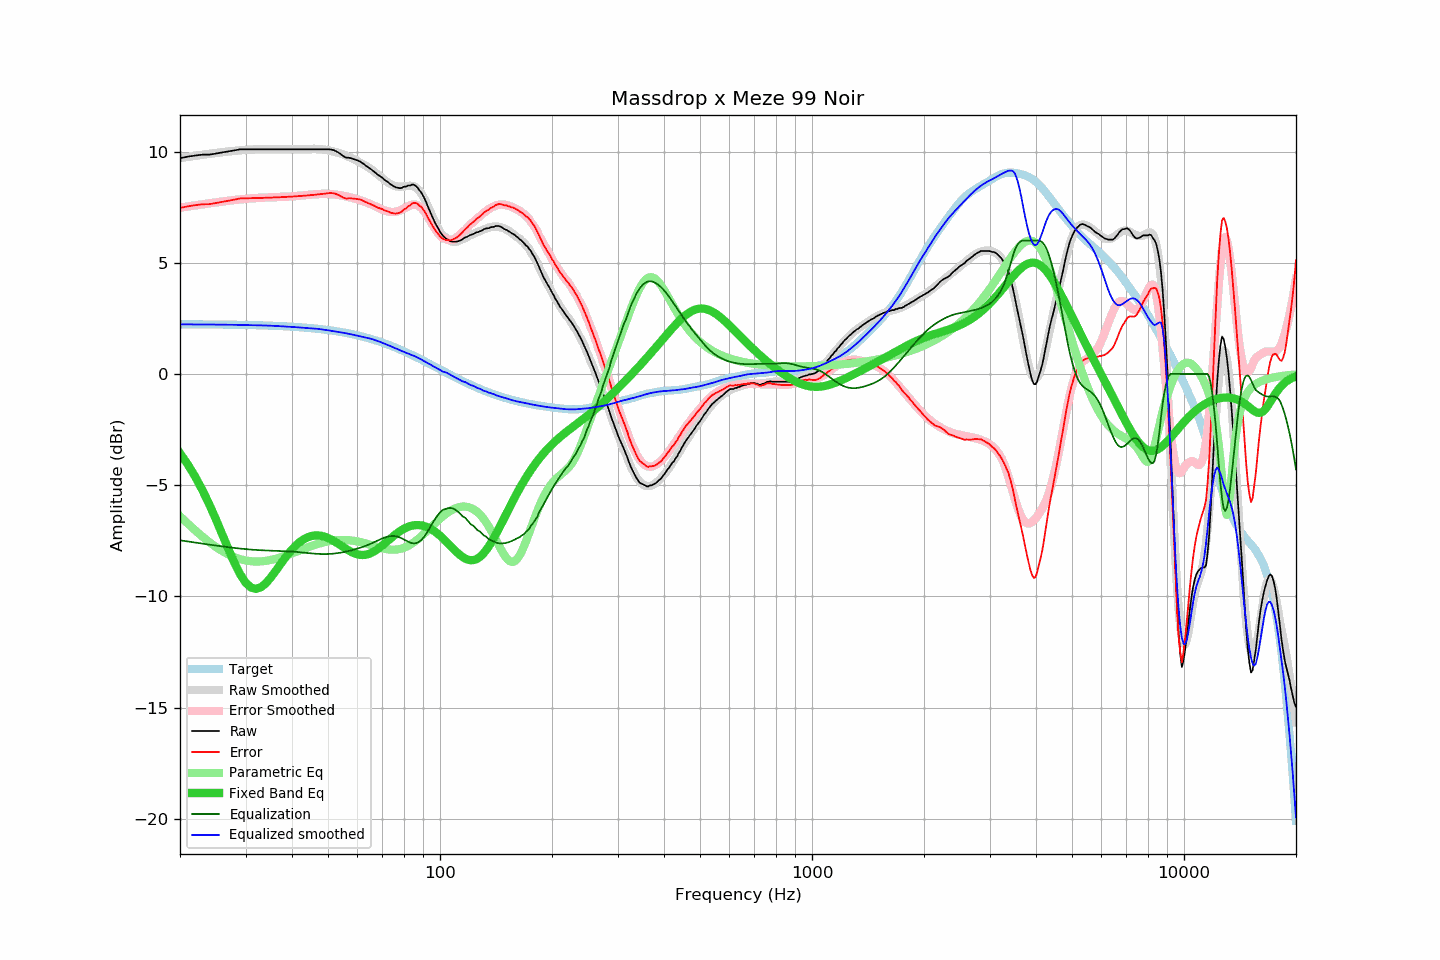

The file beside this chart, header and first rows:
frequency, raw, error, smoothed, error_smoothed, equalization, parametric_eq, equalized_raw, equalized_smoothed, target
20, 9.70, 7.47, 9.71, 7.48, -7.48, -3.56, 2.22, 2.23, 2.24
21, 9.77, 7.54, 9.76, 7.53, -7.53, -4.07, 2.24, 2.23, 2.23
22, 9.82, 7.59, 9.81, 7.58, -7.58, -4.63, 2.24, 2.23, 2.23
23, 9.86, 7.63, 9.86, 7.63, -7.63, -5.24, 2.23, 2.23, 2.23
24, 9.86, 7.63, 9.90, 7.67, -7.67, -5.88, 2.19, 2.22, 2.23
25, 9.91, 7.69, 9.94, 7.72, -7.72, -6.55, 2.20, 2.22, 2.22
26, 9.96, 7.74, 9.97, 7.75, -7.75, -7.22, 2.21, 2.22, 2.22
27, 10.00, 7.78, 10.00, 7.79, -7.79, -7.88, 2.21, 2.21, 2.22
28, 10.05, 7.84, 10.03, 7.82, -7.82, -8.49, 2.23, 2.21, 2.21
29, 10.10, 7.89, 10.05, 7.85, -7.85, -8.99, 2.25, 2.21, 2.21
30, 10.10, 7.90, 10.08, 7.87, -7.87, -9.37, 2.23, 2.20, 2.20
31, 10.10, 7.90, 10.09, 7.89, -7.89, -9.60, 2.21, 2.19, 2.20
32, 10.10, 7.91, 10.10, 7.91, -7.91, -9.66, 2.19, 2.19, 2.19
33, 10.10, 7.91, 10.11, 7.92, -7.92, -9.59, 2.18, 2.18, 2.19
34, 10.10, 7.92, 10.11, 7.93, -7.93, -9.42, 2.17, 2.18, 2.18
35, 10.10, 7.93, 10.11, 7.94, -7.94, -9.17, 2.16, 2.17, 2.17
36, 10.10, 7.94, 10.11, 7.95, -7.95, -8.90, 2.15, 2.16, 2.16
37, 10.10, 7.95, 10.11, 7.96, -7.96, -8.62, 2.14, 2.15, 2.16
38, 10.10, 7.96, 10.10, 7.97, -7.97, -8.35, 2.14, 2.14, 2.15
39, 10.10, 7.97, 10.10, 7.97, -7.97, -8.11, 2.13, 2.13, 2.14
40, 10.10, 7.98, 10.10, 7.98, -7.98, -7.89, 2.12, 2.12, 2.13
41, 10.10, 7.99, 10.10, 8.00, -8.00, -7.70, 2.10, 2.10, 2.11
42, 10.10, 8.00, 10.11, 8.01, -8.01, -7.55, 2.09, 2.09, 2.10
43, 10.10, 8.01, 10.11, 8.03, -8.03, -7.43, 2.07, 2.08, 2.09
44, 10.10, 8.03, 10.12, 8.05, -8.05, -7.35, 2.05, 2.07, 2.08
45, 10.10, 8.04, 10.12, 8.06, -8.06, -7.29, 2.04, 2.06, 2.06
46, 10.10, 8.06, 10.12, 8.08, -8.08, -7.26, 2.02, 2.05, 2.05
47, 10.10, 8.07, 10.12, 8.09, -8.09, -7.26, 2.01, 2.03, 2.03
48, 10.10, 8.09, 10.10, 8.10, -8.10, -7.28, 2.01, 2.01, 2.01
49, 10.10, 8.11, 10.08, 8.10, -8.10, -7.32, 2.00, 1.98, 1.99
50, 10.10, 8.13, 10.06, 8.09, -8.09, -7.37, 2.01, 1.96, 1.98
51, 10.09, 8.14, 10.03, 8.08, -8.08, -7.44, 2.01, 1.94, 1.96
52, 10.05, 8.12, 9.99, 8.07, -8.07, -7.52, 1.98, 1.92, 1.93
53, 9.98, 8.07, 9.95, 8.06, -8.06, -7.61, 1.93, 1.90, 1.91
54, 9.89, 8.00, 9.91, 8.03, -8.03, -7.70, 1.86, 1.88, 1.89
55, 9.79, 7.92, 9.86, 8.01, -8.01, -7.79, 1.78, 1.85, 1.87
56, 9.72, 7.88, 9.81, 7.98, -7.98, -7.87, 1.74, 1.83, 1.84
57, 9.72, 7.90, 9.76, 7.95, -7.95, -7.95, 1.77, 1.80, 1.82
58, 9.68, 7.89, 9.70, 7.92, -7.92, -8.02, 1.76, 1.78, 1.79
59, 9.64, 7.88, 9.63, 7.88, -7.88, -8.07, 1.76, 1.75, 1.76
60, 9.60, 7.87, 9.57, 7.85, -7.85, -8.11, 1.75, 1.72, 1.74
61, 9.55, 7.84, 9.50, 7.81, -7.81, -8.13, 1.74, 1.69, 1.71
62, 9.47, 7.79, 9.44, 7.77, -7.77, -8.14, 1.70, 1.67, 1.68
63, 9.38, 7.74, 9.37, 7.73, -7.73, -8.13, 1.65, 1.64, 1.65
64, 9.30, 7.69, 9.30, 7.69, -7.69, -8.10, 1.62, 1.62, 1.62
65, 9.22, 7.64, 9.23, 7.64, -7.64, -8.06, 1.58, 1.59, 1.58
66, 9.14, 7.59, 9.15, 7.59, -7.59, -8.01, 1.55, 1.56, 1.55
67, 9.05, 7.54, 9.06, 7.54, -7.54, -7.94, 1.51, 1.52, 1.52
68, 8.96, 7.48, 8.97, 7.49, -7.49, -7.87, 1.47, 1.48, 1.48
69, 8.89, 7.45, 8.88, 7.44, -7.44, -7.79, 1.45, 1.44, 1.45
70, 8.82, 7.41, 8.79, 7.39, -7.39, -7.71, 1.43, 1.40, 1.41
71, 8.72, 7.35, 8.71, 7.35, -7.35, -7.62, 1.37, 1.36, 1.37
72, 8.66, 7.33, 8.64, 7.32, -7.32, -7.53, 1.34, 1.32, 1.34
73, 8.58, 7.28, 8.58, 7.30, -7.30, -7.45, 1.29, 1.28, 1.30
74, 8.50, 7.24, 8.52, 7.28, -7.28, -7.36, 1.22, 1.24, 1.26
75, 8.44, 7.22, 8.47, 7.28, -7.28, -7.28, 1.16, 1.19, 1.22
76, 8.39, 7.21, 8.44, 7.29, -7.29, -7.21, 1.10, 1.15, 1.18
77, 8.37, 7.23, 8.43, 7.32, -7.32, -7.13, 1.06, 1.11, 1.14
78, 8.35, 7.25, 8.42, 7.35, -7.35, -7.07, 1.00, 1.07, 1.10
79, 8.37, 7.31, 8.43, 7.39, -7.39, -7.01, 0.98, 1.03, 1.06
... 553 more rows
